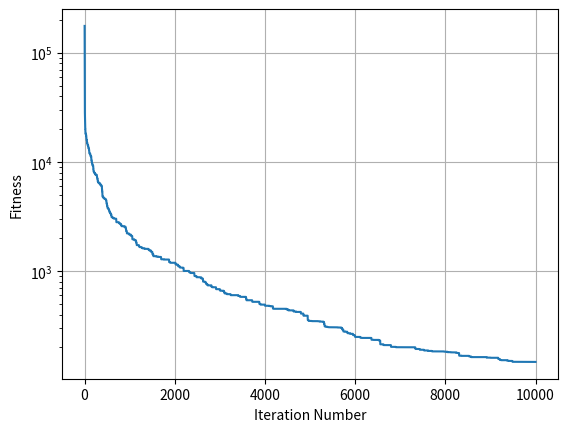

This figure's Python source:
import random,sys,math
from operator import add,sub
import matplotlib.pyplot as plt
import numpy as np

class particle:
	def __init__(self, positionVector, velocityVector, fitness):
		self.positionVector = positionVector
		self.velocityVector = velocityVector
		self.fitness = fitness
		self.pbestPositionVector = positionVector
		self.pbestCost = fitness


def sphere(x):
	z = 0.0
	for xi in x:
		z += xi**2
	return z


random.seed()

dimension = 100

posMin = -100
posMax = 100

vMax = 20
vMin = -20

#Parameters of PSO

maxIterations = 10000

populationSize = 20

inertiaWeight = 1

dampingFactor = 1

c1 = 2
c2 = 2

#Initialisation

population = []

gbestPositionVector = np.zeros(dimension)
gbestCost = sys.maxsize

for i in range(populationSize):
	vector = np.random.uniform(low = posMin, high = posMax, size = dimension)
	fitness = sphere(vector)
	population.append(particle(vector,np.zeros(dimension),fitness))

	if fitness < gbestCost:
		gbestPositionVector = vector
		gbestCost = fitness

gbestCostAtEachIteration = []

#Main Loop starts

for it in range(maxIterations):
	for i in range(populationSize):
		
		personalInfluence = population[i].pbestPositionVector - population[i].positionVector
		personalInfluence = c1*random.random()*personalInfluence

		socialInfluence = gbestPositionVector - population[i].positionVector
		socialInfluence = c2*random.random()*socialInfluence

		population[i].velocityVector = inertiaWeight * population[i].velocityVector + personalInfluence + socialInfluence

		population[i].velocityVector = np.clip(population[i].velocityVector , vMin, vMax )

		population[i].positionVector = population[i].positionVector + population[i].velocityVector

		np.clip(population[i].positionVector , posMin, posMax, out = population[i].positionVector )

		fitness = sphere(population[i].positionVector)

		if fitness < population[i].pbestCost:
			population[i].pbestPositionVector = population[i].positionVector
			population[i].pbestCost = fitness

			if fitness < gbestCost:
				gbestPositionVector = population[i].positionVector
				gbestCost = fitness

	gbestCostAtEachIteration.append(gbestCost)

	inertiaWeight *= dampingFactor

	print("%d %e" % (it + 1,gbestCost))			

#Plots
plt.xlabel("Iteration Number")
plt.ylabel("Fitness")

plt.semilogy([i for i in range(1,maxIterations + 1)],gbestCostAtEachIteration)
plt.grid()
plt.show()